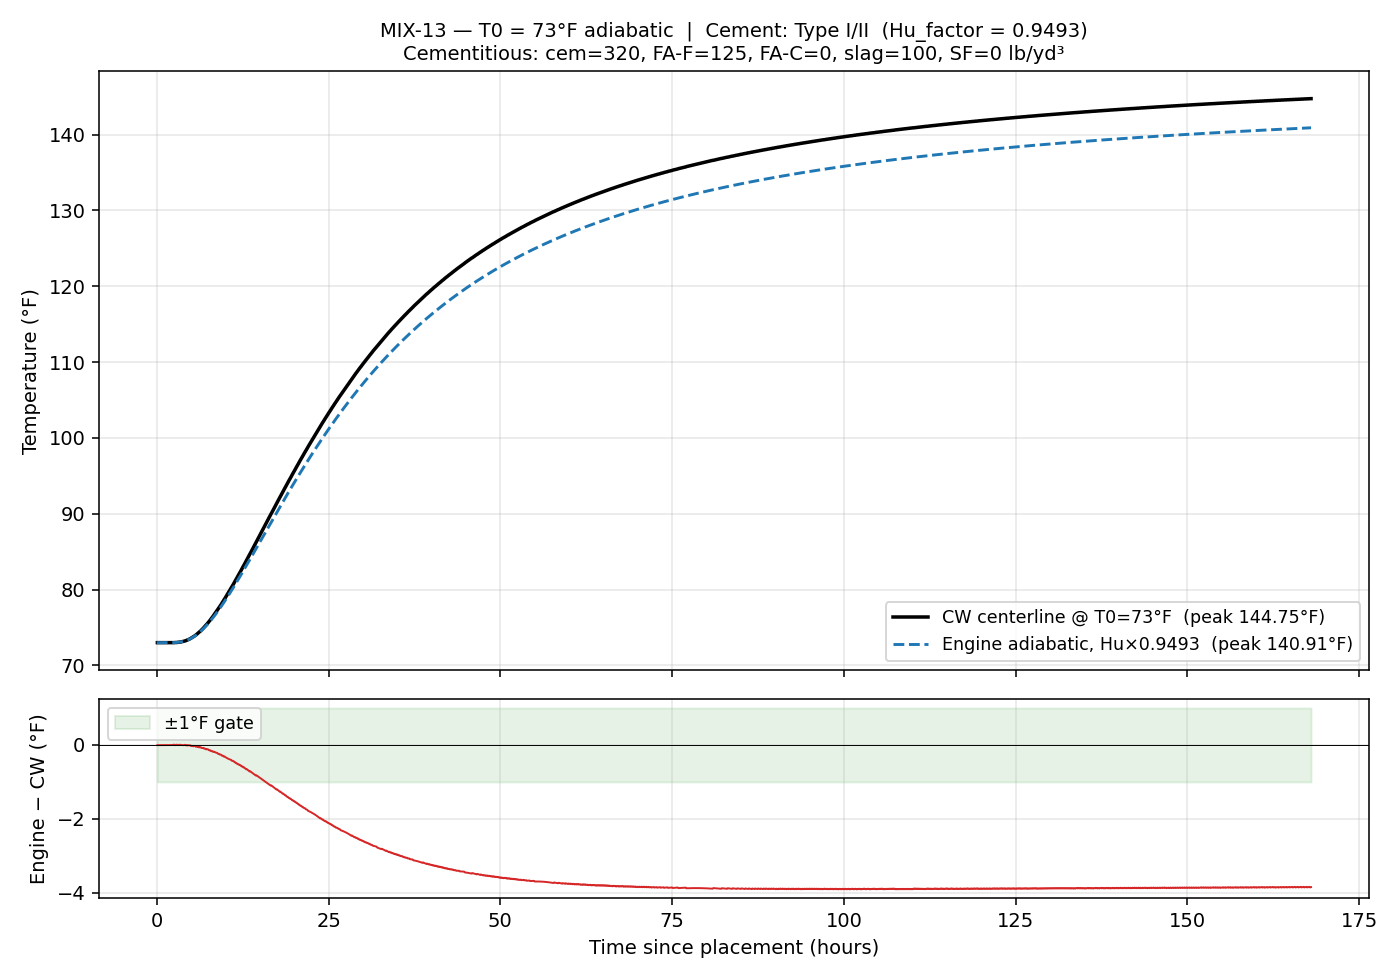

The data file committed next to this chart (first rows):
time_hrs, T_engine_F, T_cw_F, delta_F
0.0833, 73, 73, -0.00400
0.1667, 73, 73, -0.00400
0.2500, 73, 73, -0.00400
0.3333, 73, 73, -0.00400
0.4167, 73, 73, -0.00400
0.5000, 73, 73, -0.00400
0.5833, 73, 73, -0.00400
0.6667, 73, 73, -0.00400
0.7500, 73, 73, -0.00400
0.8333, 73, 73, -0.00400
0.9167, 73, 73, -0.00400
1, 73, 73, -0.00400
1.083, 73, 73, -0.00400
1.167, 73, 73, -0.00400
1.25, 73, 73, -0.00399
1.333, 73, 73, -0.00398
1.417, 73, 73, -0.00396
1.5, 73, 73, -0.00393
1.583, 73, 73, -0.00386
1.667, 73, 73, -0.00376
1.75, 73, 73, -0.00359
1.833, 73, 73, -0.00335
1.917, 73, 73, -0.00299
2, 73, 73, -0.00248
2.083, 73, 73, -0.00180
2.167, 73, 73, -0.00088
2.25, 73, 73, 0.00032
2.333, 73.01, 73, 0.00184
2.417, 73.01, 73, 0.00376
2.5, 73.01, 73, 0.00612
2.583, 73.01, 73, 0.00899
2.667, 73.02, 73.02, -0.00556
2.75, 73.02, 73.02, -0.00146
2.833, 73.03, 73.02, 0.00333
2.917, 73.03, 73.02, 0.00892
3, 73.04, 73.04, -0.00267
3.083, 73.04, 73.04, 0.00466
3.167, 73.05, 73.06, -0.00503
3.25, 73.06, 73.06, 0.00430
3.333, 73.07, 73.08, -0.00327
3.417, 73.08, 73.08, 0.00833
3.5, 73.1, 73.09, 0.00313
3.583, 73.11, 73.11, -0.00081
3.667, 73.13, 73.13, -0.00342
3.75, 73.14, 73.15, -0.00469
3.833, 73.16, 73.17, -0.00456
3.917, 73.18, 73.18, -0.00296
4, 73.2, 73.2, 0.00009
4.083, 73.22, 73.22, 0.00467
4.167, 73.25, 73.26, -0.00719
4.25, 73.27, 73.27, 0.00050
4.333, 73.3, 73.31, -0.00821
4.417, 73.33, 73.35, -0.01527
4.5, 73.36, 73.36, -0.00273
4.583, 73.39, 73.4, -0.00653
4.667, 73.43, 73.44, -0.00863
4.75, 73.46, 73.47, -0.00908
4.833, 73.5, 73.51, -0.00785
4.917, 73.54, 73.56, -0.02288
5, 73.58, 73.6, -0.01826
... 1,956 more rows
